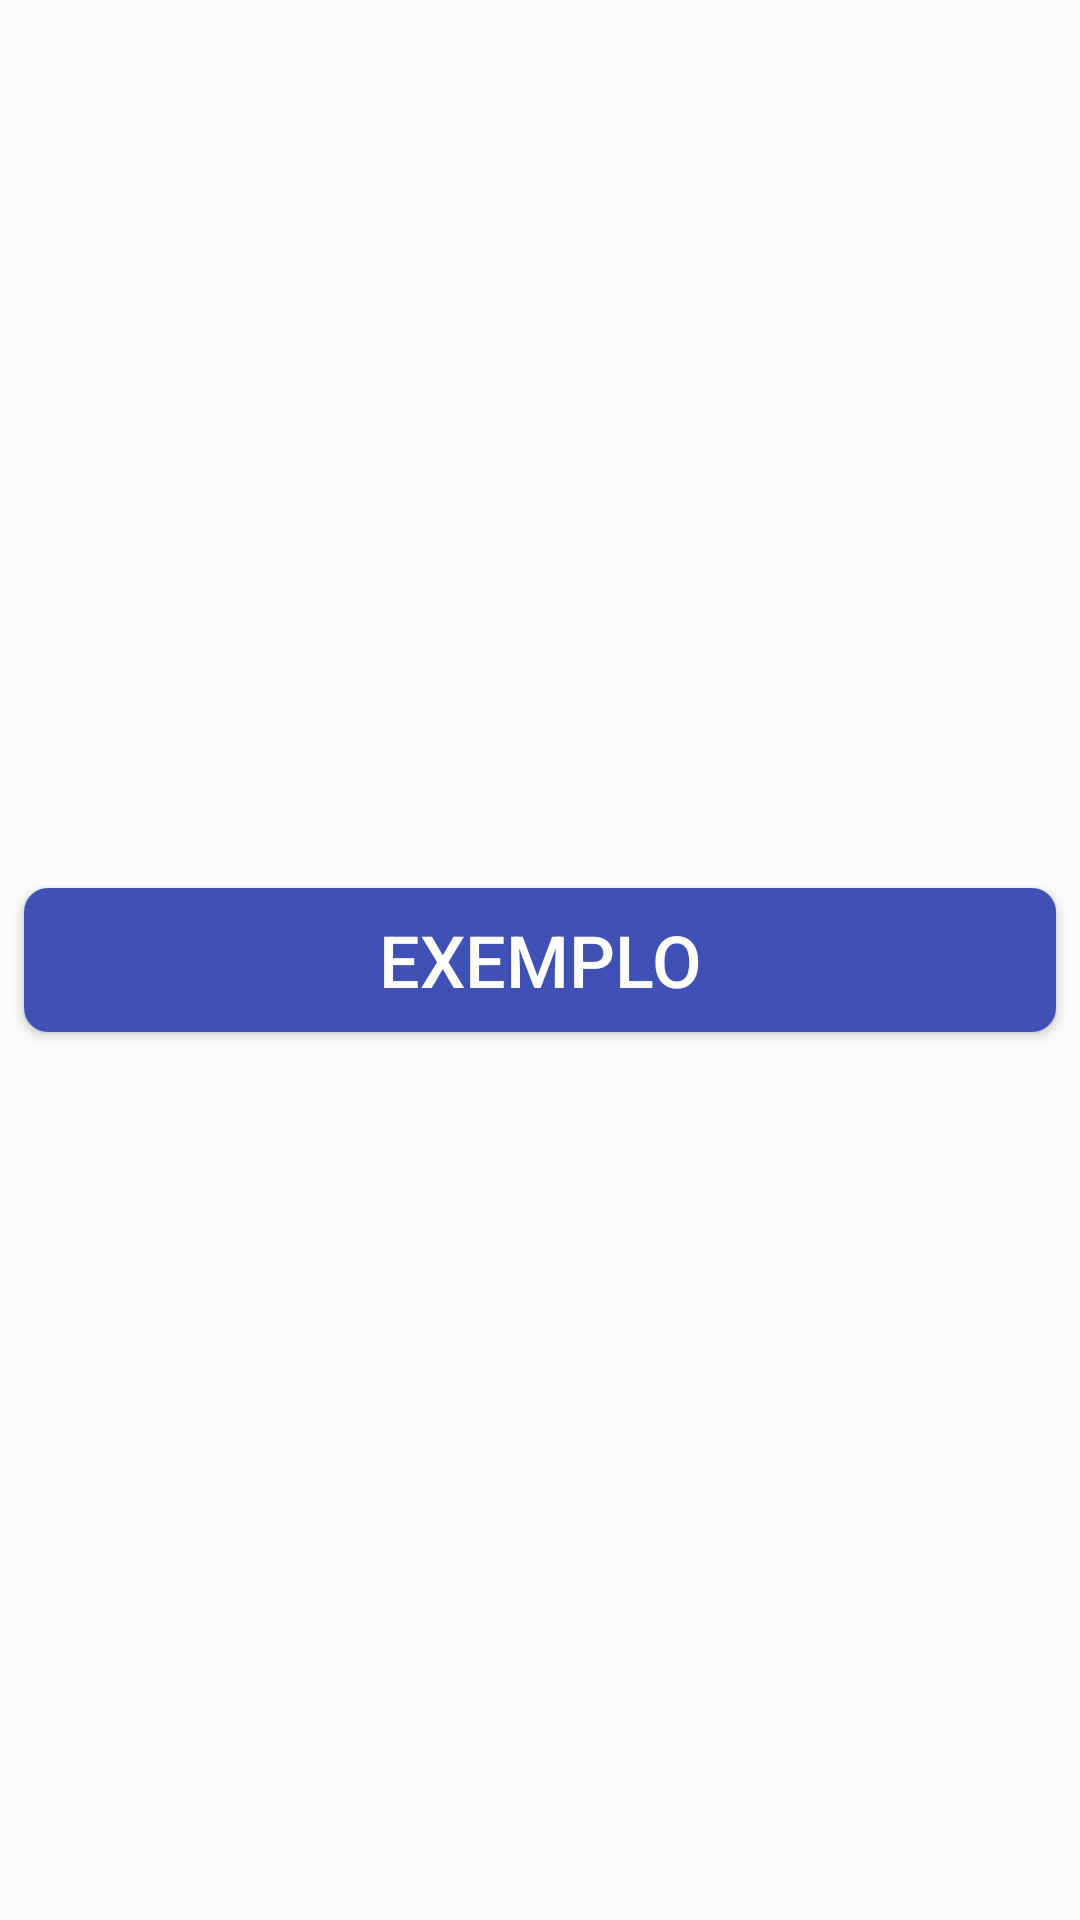

This screen was rendered from an Android layout file. Write that file and the resources it references.
<!-- AndroidManifest.xml: application theme AppTheme -->
<!-- res/layout/category.xml -->
<?xml version="1.0" encoding="utf-8"?>
<android.support.constraint.ConstraintLayout
    xmlns:android="http://schemas.android.com/apk/res/android"
    xmlns:app="http://schemas.android.com/apk/res-auto"
    android:layout_width="match_parent"
    android:layout_height="wrap_content">

    <Button
        android:id="@+id/button"
        android:layout_width="match_parent"
        android:layout_height="wrap_content"
        android:layout_marginBottom="8dp"
        android:layout_marginEnd="8dp"
        android:layout_marginLeft="8dp"
        android:layout_marginRight="8dp"
        android:layout_marginStart="8dp"
        android:layout_marginTop="8dp"
        android:background="@drawable/roundbutton"
        android:text="Exemplo"
        android:textColor="@android:color/white"
        android:textSize="24sp"
        app:layout_constraintBottom_toBottomOf="parent"
        app:layout_constraintEnd_toEndOf="parent"
        app:layout_constraintStart_toStartOf="parent"
        app:layout_constraintTop_toTopOf="parent" />

</android.support.constraint.ConstraintLayout>
<!-- resources referenced by this layout -->
<resources>
  <!-- drawable roundbutton (drawable) -->
  <?xml version="1.0" encoding="utf-8"?>
  <shape xmlns:android="http://schemas.android.com/apk/res/android"
      android:shape="rectangle">
      <solid android:color="#3F51B5" />
      <corners android:bottomRightRadius="8dp"
          android:bottomLeftRadius="8dp"
          android:topRightRadius="8dp"
          android:topLeftRadius="8dp"/>
  </shape>
  <style name="AppTheme" parent="Theme.AppCompat.Light.NoActionBar">
          
          <item name="colorPrimary">@color/colorPrimary</item>
          <item name="colorPrimaryDark">@color/colorPrimaryDark</item>
          <item name="colorAccent">@color/colorAccent</item>
      </style>
  <!-- not gathered from this repository: default colours our renderer supplied (Android Studio template values) -->
  <color name="colorPrimary">#FF6200EE</color>
  <color name="colorPrimaryDark">#FF3700B3</color>
  <color name="colorAccent">#FF03DAC5</color>
</resources>
